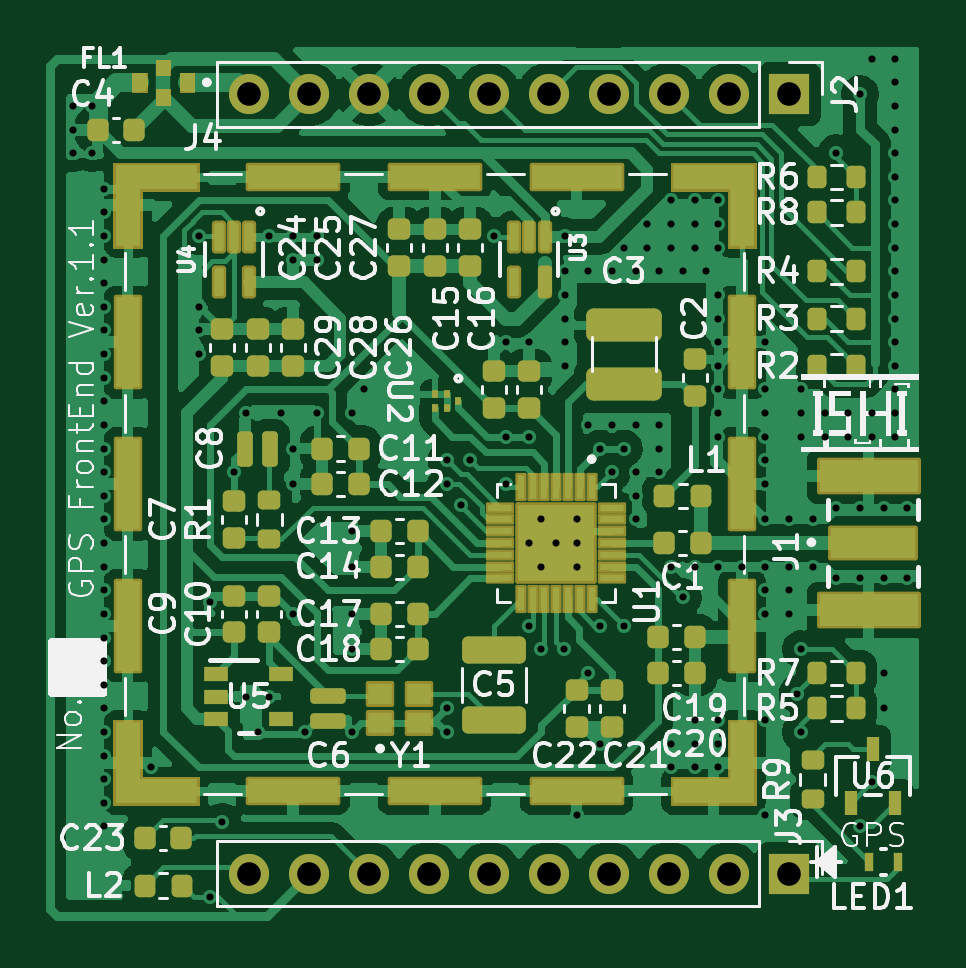
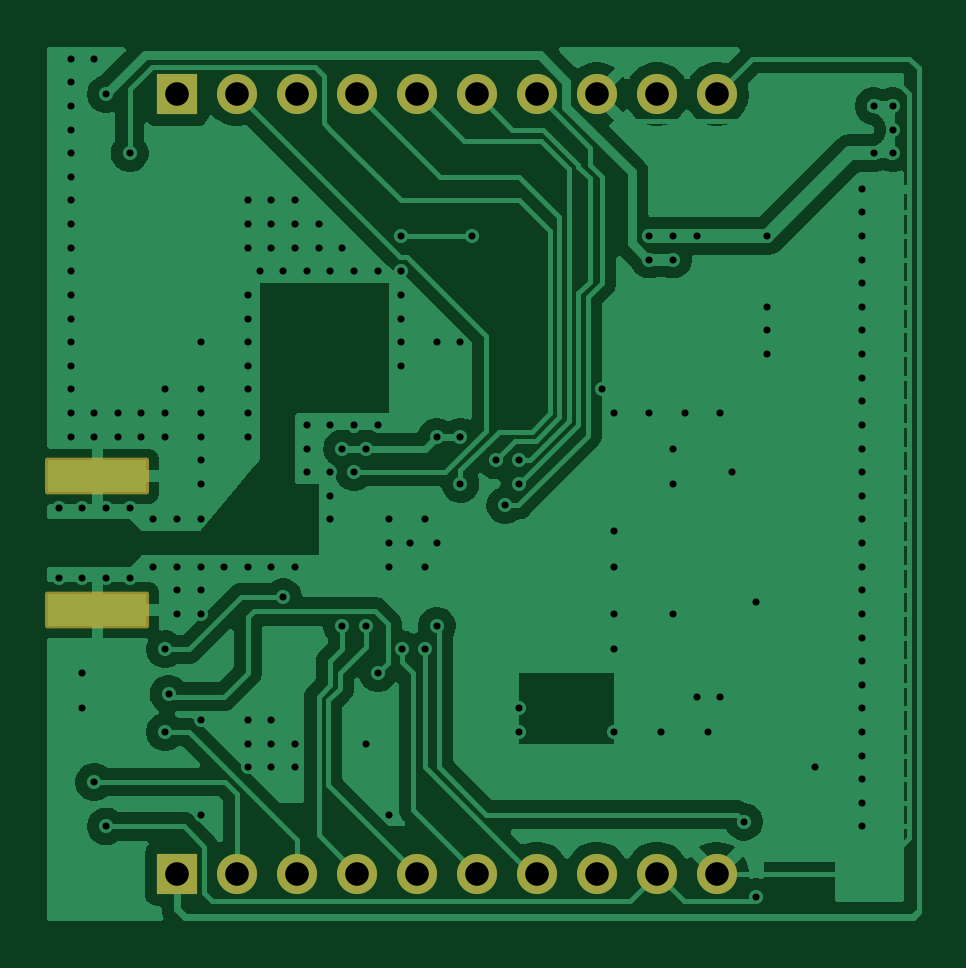
Circuit board: 9 layer files. Board 36.9 x 37.0 mm.
- drill: GPS_FrontEnd.drl (3680 bytes)
- bottom_copper: GPS_FrontEnd.gbl (67267 bytes)
- bottom_silk: GPS_FrontEnd.gbo (459 bytes)
- paste: GPS_FrontEnd.gbp (559 bytes)
- bottom_mask: GPS_FrontEnd.gbs (1797 bytes)
- top_copper: GPS_FrontEnd.gtl (140675 bytes)
- top_silk: GPS_FrontEnd.gto (99406 bytes)
- paste: GPS_FrontEnd.gtp (10314 bytes)
- top_mask: GPS_FrontEnd.gts (11691 bytes)

=== drill: GPS_FrontEnd.drl ===
M48
; DRILL file {KiCad 9.0.4} date 2025-11-06T05:05:00+0900
; FORMAT={-:-/ absolute / metric / decimal}
; #@! TF.CreationDate,2025-11-06T05:05:00+09:00
; #@! TF.GenerationSoftware,Kicad,Pcbnew,9.0.4
; #@! TF.FileFunction,MixedPlating,1,2
FMAT,2
METRIC
; #@! TA.AperFunction,Plated,PTH,ViaDrill
T1C0.300
; #@! TA.AperFunction,Plated,PTH,ComponentDrill
T2C1.000
%
G90
G05
T1
X124.06Y-82.0
X124.06Y-83.0
X124.06Y-84.0
X124.86Y-82.0
X124.86Y-84.0
X125.36Y-85.5
X125.36Y-86.5
X125.36Y-87.5
X125.36Y-88.5
X125.36Y-89.5
X125.36Y-90.5
X125.36Y-91.5
X125.36Y-92.5
X125.36Y-93.5
X125.36Y-94.5
X125.36Y-95.5
X125.36Y-96.5
X125.36Y-97.5
X125.36Y-98.5
X125.36Y-99.5
X125.36Y-100.5
X125.36Y-101.5
X125.36Y-102.5
X125.36Y-103.5
X125.36Y-104.5
X125.36Y-105.5
X125.36Y-106.5
X125.36Y-107.5
X125.36Y-108.5
X125.36Y-109.5
X125.36Y-110.5
X125.36Y-111.5
X125.36Y-112.5
X127.36Y-110.0
X129.36Y-87.5
X129.36Y-90.5
X129.36Y-91.5
X129.36Y-92.5
X129.86Y-103.0
X129.86Y-115.5
X130.36Y-112.299
X130.86Y-97.5
X131.36Y-95.0
X131.36Y-107.0
X131.86Y-108.5
X132.36Y-87.5
X132.36Y-107.0
X132.86Y-95.0
X133.36Y-87.5
X133.36Y-88.5
X133.36Y-96.5
X133.36Y-98.0
X133.36Y-103.5
X133.86Y-108.5
X134.36Y-87.5
X134.36Y-88.5
X134.36Y-95.0
X135.86Y-95.0
X135.86Y-100.0
X135.86Y-101.5
X135.86Y-103.5
X135.86Y-105.0
X135.86Y-108.5
X136.36Y-94.0
X139.86Y-97.0
X139.86Y-98.0
X139.86Y-107.5
X139.86Y-108.5
X140.457Y-98.903
X140.86Y-97.0
X141.86Y-87.5
X142.36Y-92.0
X142.36Y-96.0
X142.36Y-98.0
X143.36Y-92.0
X143.36Y-96.0
X143.36Y-100.5
X143.36Y-104.0
X143.86Y-99.5
X143.86Y-101.5
X143.86Y-105.0
X144.5Y-100.5
X144.829Y-105.0
X144.86Y-87.5
X144.86Y-89.0
X144.86Y-90.0
X144.86Y-91.0
X144.86Y-92.0
X144.86Y-93.0
X145.36Y-99.5
X145.36Y-100.5
X145.36Y-101.5
X145.36Y-112.0
X145.86Y-89.0
X145.86Y-95.5
X145.86Y-106.0
X146.36Y-96.5
X146.36Y-104.0
X146.36Y-109.0
X146.86Y-89.0
X146.86Y-95.5
X146.86Y-97.5
X147.36Y-88.0
X147.36Y-96.5
X147.36Y-104.0
X147.86Y-89.0
X147.86Y-95.5
X147.86Y-97.5
X147.86Y-98.5
X147.86Y-99.5
X148.36Y-87.0
X148.36Y-88.0
X148.86Y-89.0
X148.86Y-95.5
X148.86Y-96.5
X148.86Y-97.5
X149.36Y-86.0
X149.36Y-87.0
X149.36Y-88.0
X149.36Y-101.5
X149.36Y-109.0
X149.36Y-110.0
X149.86Y-89.0
X149.86Y-102.799
X150.36Y-86.0
X150.36Y-87.0
X150.36Y-88.0
X150.36Y-101.5
X150.36Y-108.0
X150.36Y-109.0
X150.36Y-110.0
X150.86Y-89.0
X151.36Y-86.0
X151.36Y-87.0
X151.36Y-88.0
X151.36Y-90.0
X151.36Y-91.0
X151.36Y-92.0
X151.36Y-93.0
X151.36Y-94.0
X151.36Y-95.0
X151.36Y-96.0
X151.36Y-101.5
X151.36Y-108.0
X151.36Y-109.0
X151.36Y-110.0
X152.36Y-101.5
X153.36Y-92.0
X153.36Y-94.0
X153.36Y-95.0
X153.36Y-96.0
X153.36Y-97.0
X153.36Y-98.0
X153.36Y-99.5
X153.36Y-101.5
X153.36Y-102.5
X153.36Y-103.5
X153.36Y-108.0
X153.36Y-112.0
X154.36Y-99.5
X154.36Y-101.5
X154.36Y-102.5
X154.36Y-103.5
X154.715Y-106.895
X154.86Y-94.0
X154.86Y-95.0
X154.86Y-96.0
X154.86Y-105.0
X154.86Y-108.5
X155.36Y-99.5
X155.36Y-101.5
X155.86Y-95.0
X155.86Y-96.0
X156.36Y-84.0
X156.36Y-99.0
X156.36Y-102.0
X156.86Y-95.0
X156.86Y-96.0
X157.36Y-81.5
X157.36Y-99.0
X157.36Y-102.0
X157.36Y-112.5
X157.86Y-80.0
X157.86Y-95.0
X157.86Y-96.0
X157.86Y-110.624
X158.36Y-99.0
X158.36Y-102.0
X158.36Y-106.0
X158.36Y-107.5
X158.86Y-80.0
X158.86Y-81.0
X158.86Y-82.0
X158.86Y-83.0
X158.86Y-84.0
X158.86Y-85.0
X158.86Y-86.0
X158.86Y-87.0
X158.86Y-88.0
X158.86Y-89.0
X158.86Y-90.0
X158.86Y-91.0
X158.86Y-92.0
X158.86Y-93.0
X158.86Y-94.0
X158.86Y-95.0
X158.86Y-96.0
X159.36Y-99.0
X159.36Y-102.0
T2
X131.5Y-81.5
X131.5Y-114.5
X134.04Y-81.5
X134.04Y-114.5
X136.58Y-81.5
X136.58Y-114.5
X139.12Y-81.5
X139.12Y-114.5
X141.66Y-81.5
X141.66Y-114.5
X144.2Y-81.5
X144.2Y-114.5
X146.74Y-81.5
X146.74Y-114.5
X149.28Y-81.5
X149.28Y-114.5
X151.82Y-81.5
X151.82Y-114.5
X154.36Y-81.5
X154.36Y-114.5
M30

=== bottom_copper: GPS_FrontEnd.gbl (67267 bytes, source omitted) ===
=== bottom_silk: GPS_FrontEnd.gbo ===
%TF.GenerationSoftware,KiCad,Pcbnew,9.0.4*%
%TF.CreationDate,2025-11-06T05:05:03+09:00*%
%TF.ProjectId,GPS_FrontEnd,4750535f-4672-46f6-9e74-456e642e6b69,Rev.1.1*%
%TF.SameCoordinates,Original*%
%TF.FileFunction,Legend,Bot*%
%TF.FilePolarity,Positive*%
%FSLAX46Y46*%
G04 Gerber Fmt 4.6, Leading zero omitted, Abs format (unit mm)*
G04 Created by KiCad (PCBNEW 9.0.4) date 2025-11-06 05:05:03*
%MOMM*%
%LPD*%
G01*
G04 APERTURE LIST*
G04 APERTURE END LIST*
M02*

=== paste: GPS_FrontEnd.gbp ===
%TF.GenerationSoftware,KiCad,Pcbnew,9.0.4*%
%TF.CreationDate,2025-11-06T05:05:03+09:00*%
%TF.ProjectId,GPS_FrontEnd,4750535f-4672-46f6-9e74-456e642e6b69,Rev.1.1*%
%TF.SameCoordinates,Original*%
%TF.FileFunction,Paste,Bot*%
%TF.FilePolarity,Positive*%
%FSLAX46Y46*%
G04 Gerber Fmt 4.6, Leading zero omitted, Abs format (unit mm)*
G04 Created by KiCad (PCBNEW 9.0.4) date 2025-11-06 05:05:03*
%MOMM*%
%LPD*%
G01*
G04 APERTURE LIST*
%ADD10R,4.200000X1.350000*%
G04 APERTURE END LIST*
D10*
%TO.C,J1*%
X157722500Y-103325000D03*
X157722500Y-97675000D03*
%TD*%
M02*

=== bottom_mask: GPS_FrontEnd.gbs (1797 bytes, source withheld) ===
=== top_copper: GPS_FrontEnd.gtl (140675 bytes, source omitted) ===
=== top_silk: GPS_FrontEnd.gto (99406 bytes, source omitted) ===
=== paste: GPS_FrontEnd.gtp (10314 bytes, source omitted) ===
=== top_mask: GPS_FrontEnd.gts (11691 bytes, source omitted) ===
